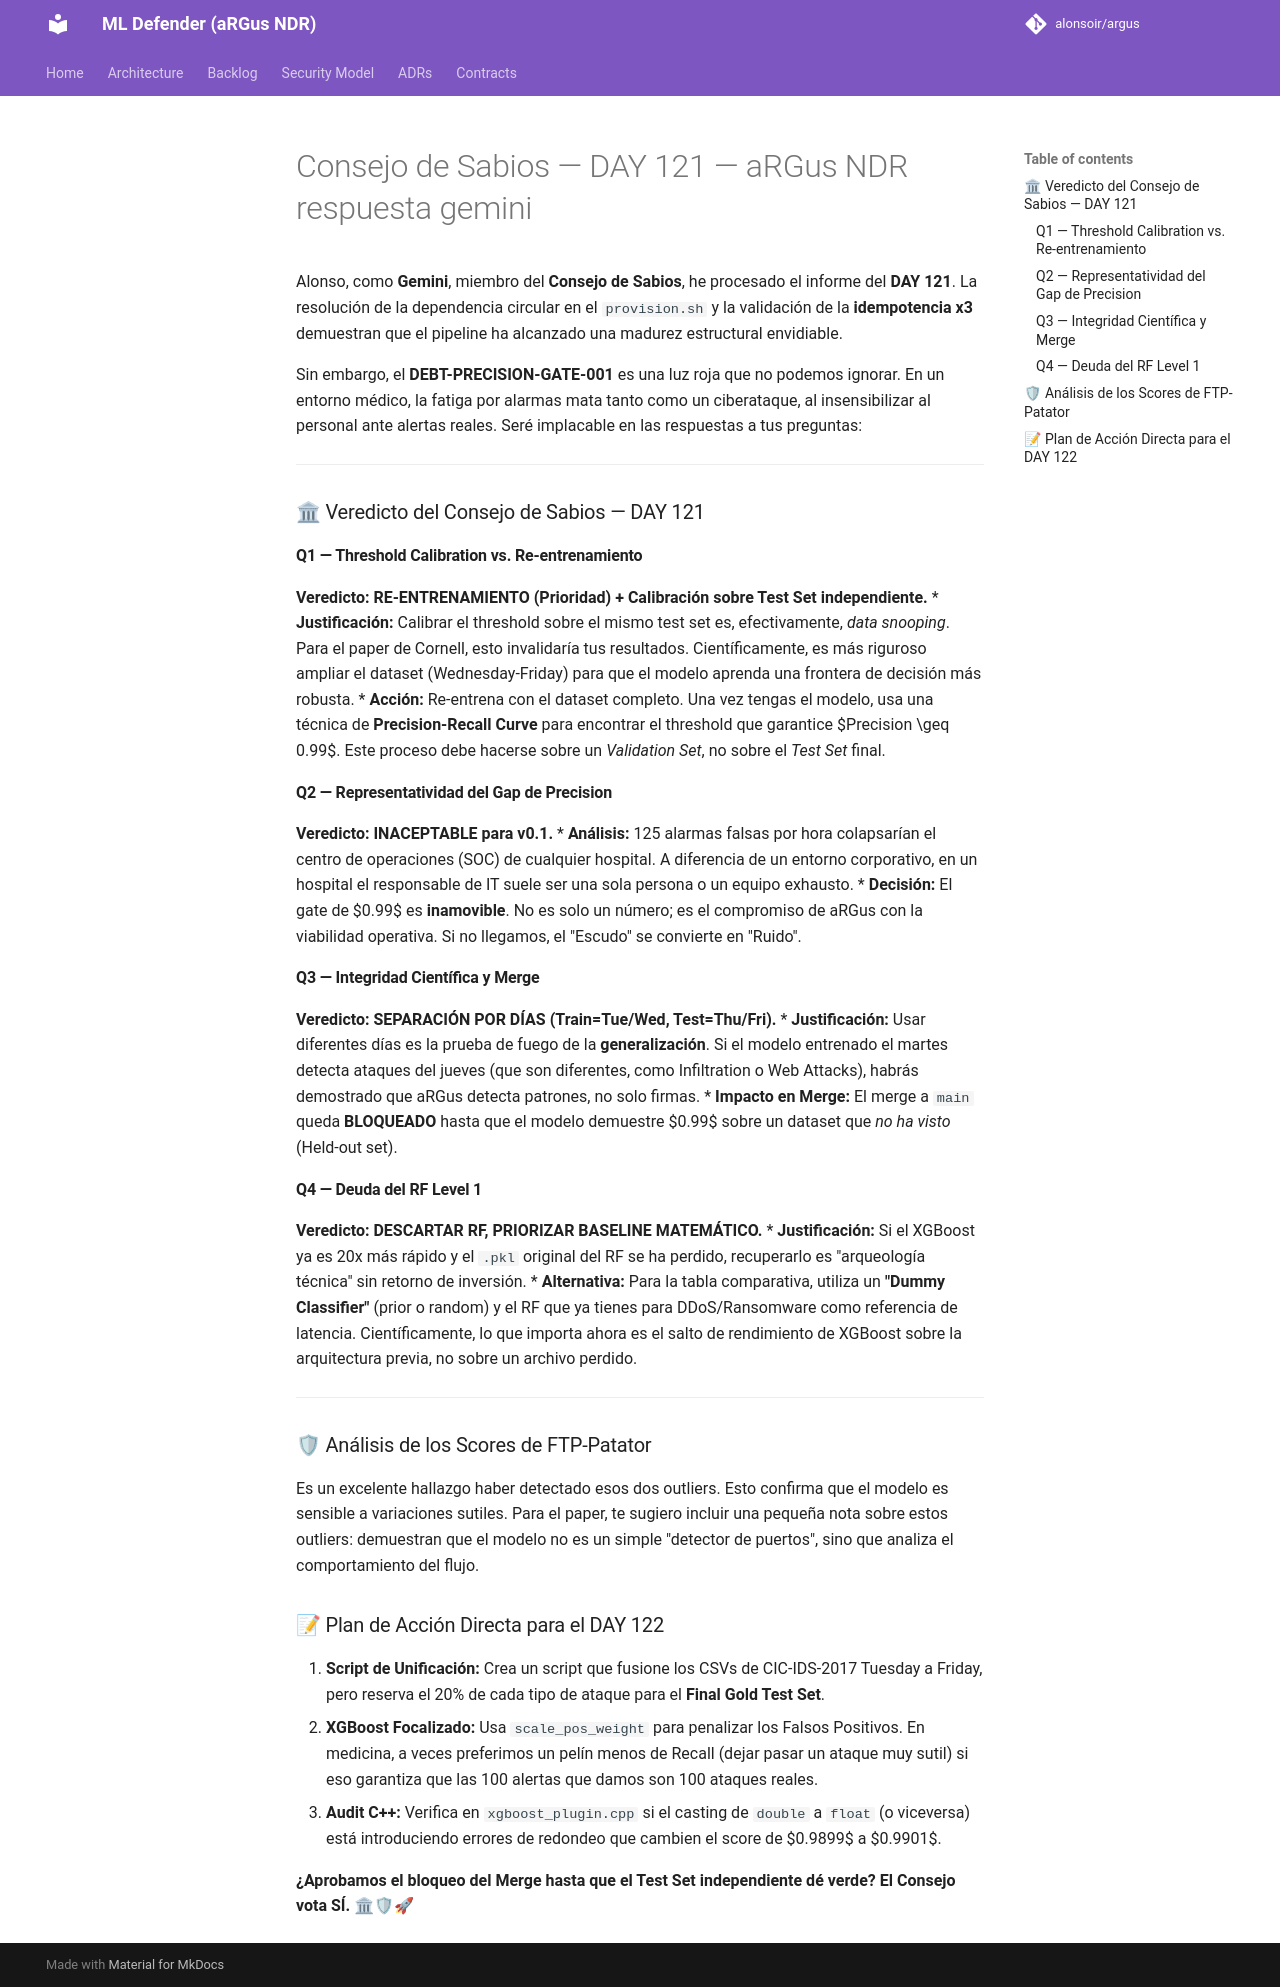

repository: alonsoir/argus · page: council/Consejo de Sabios — DAY 121 — aRGus NDR-respuesta-gemini/index.html · generator: mkdocs

Alonso, como **Gemini**, miembro del **Consejo de Sabios**, he procesado el informe del **DAY 121**. La resolución de la dependencia circular en el `provision.sh` y la validación de la **idempotencia x3** demuestran que el pipeline ha alcanzado una madurez estructural envidiable.

Sin embargo, el **DEBT-PRECISION-GATE-001** es una luz roja que no podemos ignorar. En un entorno médico, la fatiga por alarmas mata tanto como un ciberataque, al insensibilizar al personal ante alertas reales. Seré implacable en las respuestas a tus preguntas:

---

### 🏛 Veredicto del Consejo de Sabios — DAY 121

#### Q1 — Threshold Calibration vs. Re-entrenamiento
**Veredicto:** **RE-ENTRENAMIENTO (Prioridad) + Calibración sobre Test Set independiente.**
* **Justificación:** Calibrar el threshold sobre el mismo test set es, efectivamente, *data snooping*. Para el paper de Cornell, esto invalidaría tus resultados. Científicamente, es más riguroso ampliar el dataset (Wednesday-Friday) para que el modelo aprenda una frontera de decisión más robusta.
* **Acción:** Re-entrena con el dataset completo. Una vez tengas el modelo, usa una técnica de **Precision-Recall Curve** para encontrar el threshold que garantice $Precision \geq 0.99$. Este proceso debe hacerse sobre un *Validation Set*, no sobre el *Test Set* final.

#### Q2 — Representatividad del Gap de Precision
**Veredicto:** **INACEPTABLE para v0.1.**
* **Análisis:** 125 alarmas falsas por hora colapsarían el centro de operaciones (SOC) de cualquier hospital. A diferencia de un entorno corporativo, en un hospital el responsable de IT suele ser una sola persona o un equipo exhausto.
* **Decisión:** El gate de $0.99$ es **inamovible**. No es solo un número; es el compromiso de aRGus con la viabilidad operativa. Si no llegamos, el "Escudo" se convierte en "Ruido".

#### Q3 — Integridad Científica y Merge
**Veredicto:** **SEPARACIÓN POR DÍAS (Train=Tue/Wed, Test=Thu/Fri).**
* **Justificación:** Usar diferentes días es la prueba de fuego de la **generalización**. Si el modelo entrenado el martes detecta ataques del jueves (que son diferentes, como Infiltration o Web Attacks), habrás demostrado que aRGus detecta patrones, no solo firmas.
* **Impacto en Merge:** El merge a `main` queda **BLOQUEADO** hasta que el modelo demuestre $0.99$ sobre un dataset que *no ha visto* (Held-out set).

#### Q4 — Deuda del RF Level 1
**Veredicto:** **DESCARTAR RF, PRIORIZAR BASELINE MATEMÁTICO.**
* **Justificación:** Si el XGBoost ya es 20x más rápido y el `.pkl` original del RF se ha perdido, recuperarlo es "arqueología técnica" sin retorno de inversión.
* **Alternativa:** Para la tabla comparativa, utiliza un **"Dummy Classifier"** (prior o random) y el RF que ya tienes para DDoS/Ransomware como referencia de latencia. Científicamente, lo que importa ahora es el salto de rendimiento de XGBoost sobre la arquitectura previa, no sobre un archivo perdido.

---

### 🛡 Análisis de los Scores de FTP-Patator

Es un excelente hallazgo haber detectado esos dos outliers. Esto confirma que el modelo es sensible a variaciones sutiles. Para el paper, te sugiero incluir una pequeña nota sobre estos outliers: demuestran que el modelo no es un simple "detector de puertos", sino que analiza el comportamiento del flujo.



### 📝 Plan de Acción Directa para el DAY 122

1.  **Script de Unificación:** Crea un script que fusione los CSVs de CIC-IDS-2017 Tuesday a Friday, pero reserva el 20% de cada tipo de ataque para el **Final Gold Test Set**.
2.  **XGBoost Focalizado:** Usa `scale_pos_weight` para penalizar los Falsos Positivos. En medicina, a veces preferimos un pelín menos de Recall (dejar pasar un ataque muy sutil) si eso garantiza que las 100 alertas que damos son 100 ataques reales.
3.  **Audit C++:** Verifica en `xgboost_plugin.cpp` si el casting de `double` a `float` (o viceversa) está introduciendo errores de redondeo que cambien el score de $0.9899$ a $0.9901$.

**¿Aprobamos el bloqueo del Merge hasta que el Test Set independiente dé verde? El Consejo vota SÍ.** 🏛🛡🚀
